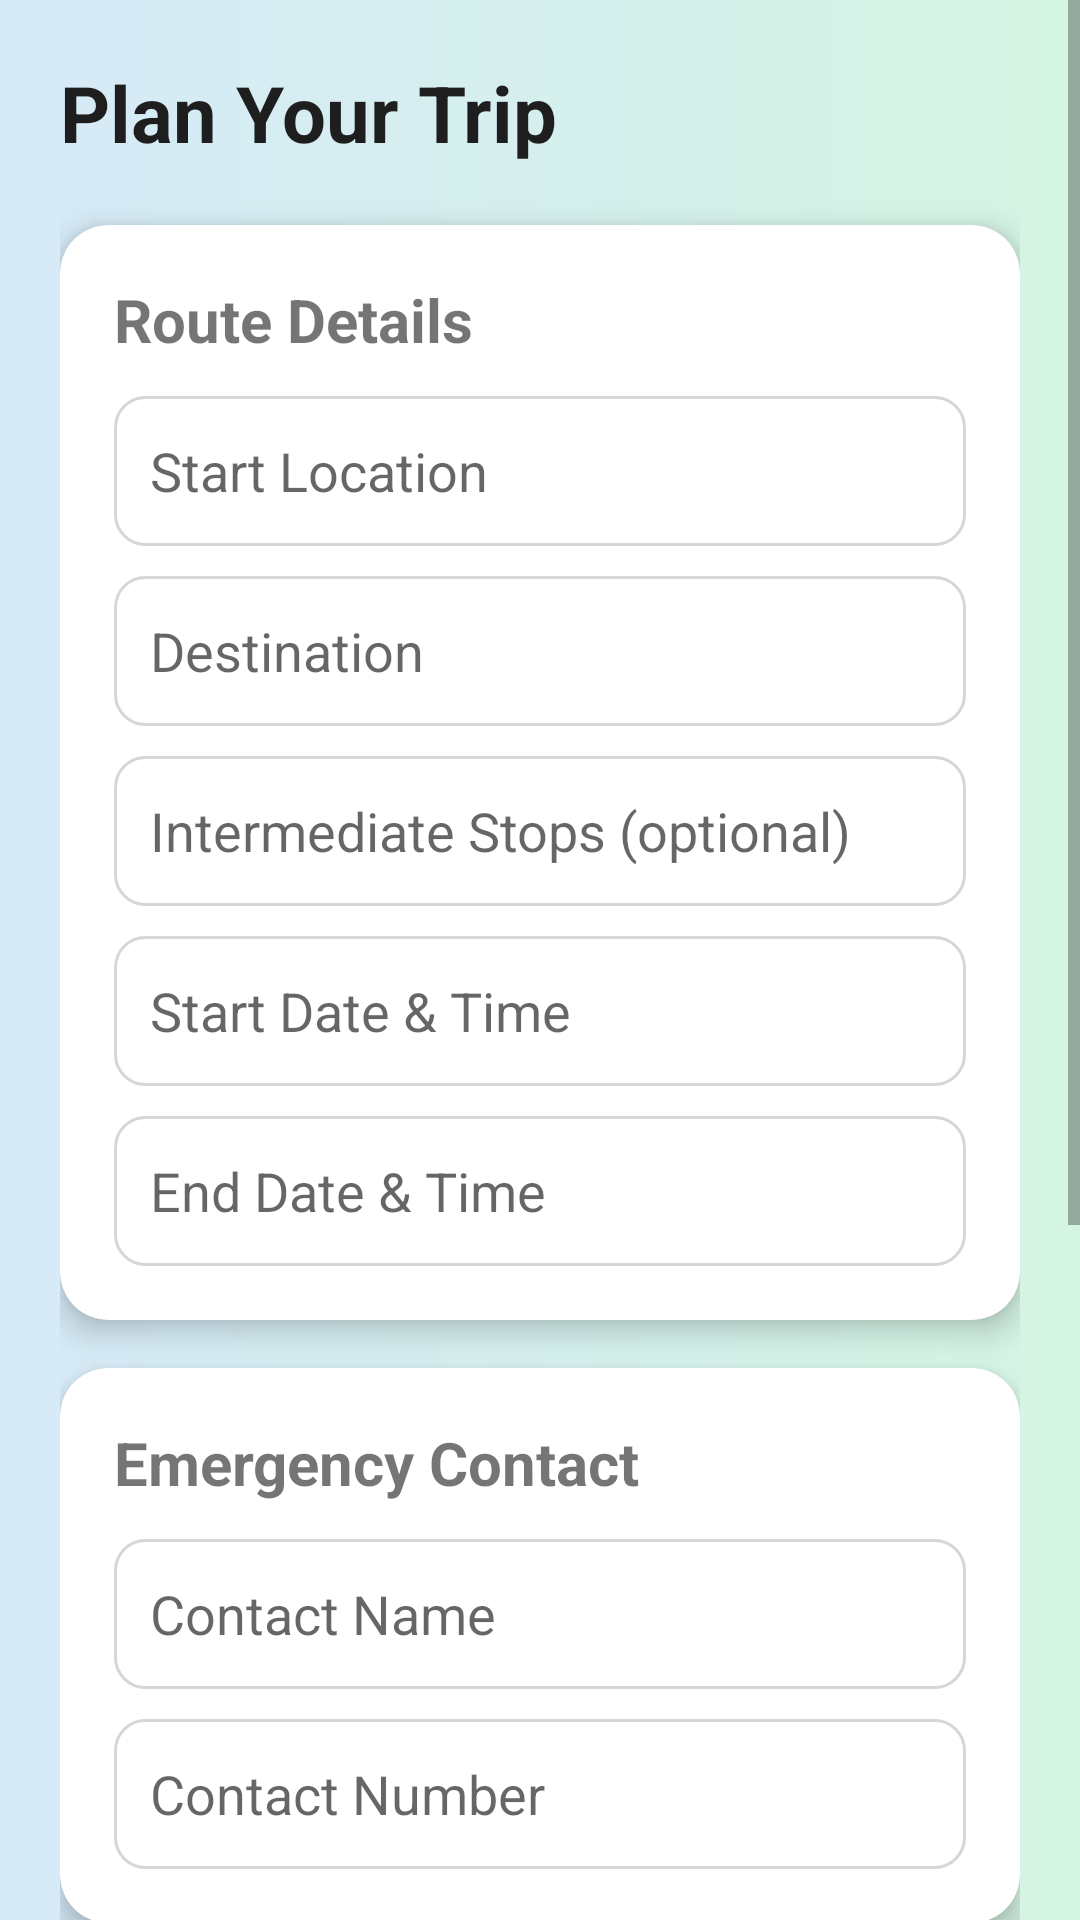

Produce the Android XML layout that renders to this screen, including the resource entries it uses.
<!-- AndroidManifest.xml: application theme Theme.TourGuard -->
<!-- res/layout/activity_trip_plan.xml -->
<?xml version="1.0" encoding="utf-8"?>
<ScrollView xmlns:android="http://schemas.android.com/apk/res/android"
    xmlns:app="http://schemas.android.com/apk/res-auto"
    android:layout_width="match_parent"
    android:layout_height="match_parent"
    android:background="@drawable/bg_tip">

    <LinearLayout
        android:layout_width="match_parent"
        android:layout_height="wrap_content"
        android:orientation="vertical"
        android:padding="20dp">

        

        <TextView
            android:layout_width="wrap_content"
            android:layout_height="wrap_content"
            android:text="Plan Your Trip"
            android:textSize="26sp"
            android:textStyle="bold"
            android:textColor="#1E1E1E"
            android:layout_marginBottom="20dp"/>


        

        <androidx.cardview.widget.CardView
            android:layout_width="match_parent"
            android:layout_height="wrap_content"
            app:cardCornerRadius="16dp"
            app:cardElevation="6dp"
            android:layout_marginBottom="16dp">

            <LinearLayout
                android:layout_width="match_parent"
                android:layout_height="wrap_content"
                android:orientation="vertical"
                android:padding="18dp">

                <TextView
                    android:layout_width="wrap_content"
                    android:layout_height="wrap_content"
                    android:text="Route Details"
                    android:textSize="20sp"
                    android:textStyle="bold"
                    android:layout_marginBottom="12dp"/>

                <EditText
                    android:id="@+id/startLocation"
                    android:layout_width="match_parent"
                    android:layout_height="50dp"
                    android:hint="Start Location"
                    android:background="@drawable/edittext_bg"
                    android:padding="12dp"/>

                <EditText
                    android:id="@+id/destinationLocation"
                    android:layout_width="match_parent"
                    android:layout_height="50dp"
                    android:hint="Destination"
                    android:background="@drawable/edittext_bg"
                    android:padding="12dp"
                    android:layout_marginTop="10dp"/>

                <EditText
                    android:id="@+id/intermediateStops"
                    android:layout_width="match_parent"
                    android:layout_height="50dp"
                    android:hint="Intermediate Stops (optional)"
                    android:background="@drawable/edittext_bg"
                    android:padding="12dp"
                    android:layout_marginTop="10dp"/>

                <EditText
                    android:id="@+id/startTime"
                    android:layout_width="match_parent"
                    android:layout_height="50dp"
                    android:hint="Start Date &amp; Time"
                    android:focusable="false"
                    android:clickable="true"
                    android:background="@drawable/edittext_bg"
                    android:padding="12dp"
                    android:layout_marginTop="10dp"/>

                <EditText
                    android:id="@+id/endTime"
                    android:layout_width="match_parent"
                    android:layout_height="50dp"
                    android:hint="End Date &amp; Time"
                    android:focusable="false"
                    android:clickable="true"
                    android:background="@drawable/edittext_bg"
                    android:padding="12dp"
                    android:layout_marginTop="10dp"/>

            </LinearLayout>

        </androidx.cardview.widget.CardView>


        

        <androidx.cardview.widget.CardView
            android:layout_width="match_parent"
            android:layout_height="wrap_content"
            app:cardCornerRadius="16dp"
            app:cardElevation="6dp"
            android:layout_marginBottom="16dp">

            <LinearLayout
                android:layout_width="match_parent"
                android:layout_height="wrap_content"
                android:orientation="vertical"
                android:padding="18dp">

                <TextView
                    android:layout_width="wrap_content"
                    android:layout_height="wrap_content"
                    android:text="Emergency Contact"
                    android:textSize="20sp"
                    android:textStyle="bold"
                    android:layout_marginBottom="12dp"/>

                <EditText
                    android:id="@+id/contactName"
                    android:layout_width="match_parent"
                    android:layout_height="50dp"
                    android:hint="Contact Name"
                    android:background="@drawable/edittext_bg"
                    android:padding="12dp"/>

                <EditText
                    android:id="@+id/contactNumber"
                    android:layout_width="match_parent"
                    android:layout_height="50dp"
                    android:hint="Contact Number"
                    android:inputType="phone"
                    android:background="@drawable/edittext_bg"
                    android:padding="12dp"
                    android:layout_marginTop="10dp"/>

            </LinearLayout>

        </androidx.cardview.widget.CardView>


        

        <androidx.cardview.widget.CardView
            android:layout_width="match_parent"
            android:layout_height="wrap_content"
            app:cardCornerRadius="16dp"
            app:cardElevation="6dp"
            android:layout_marginBottom="24dp">

            <LinearLayout
                android:layout_width="match_parent"
                android:layout_height="wrap_content"
                android:orientation="vertical"
                android:padding="18dp">

                <TextView
                    android:layout_width="wrap_content"
                    android:layout_height="wrap_content"
                    android:text="Optional Details"
                    android:textSize="20sp"
                    android:textStyle="bold"
                    android:layout_marginBottom="12dp"/>

                <EditText
                    android:id="@+id/hotelName"
                    android:layout_width="match_parent"
                    android:layout_height="50dp"
                    android:hint="Hotel Name"
                    android:background="@drawable/edittext_bg"
                    android:padding="12dp"/>

                <EditText
                    android:id="@+id/transportType"
                    android:layout_width="match_parent"
                    android:layout_height="50dp"
                    android:hint="Transport Type"
                    android:background="@drawable/edittext_bg"
                    android:padding="12dp"
                    android:layout_marginTop="10dp"/>

            </LinearLayout>

        </androidx.cardview.widget.CardView>

        <Button
            android:id="@+id/previewRouteBtn"
            android:layout_width="match_parent"
            android:layout_height="50dp"
            android:text="Preview Route on Map"
            android:textAllCaps="false"
            android:textSize="16sp"
            android:layout_marginBottom="12dp"
            android:background="@drawable/edittext_bg"
            android:textColor="#1F92E4"/>

        

        <Button
            android:id="@+id/startTripBtn"
            android:layout_width="match_parent"
            android:layout_height="55dp"
            android:text="Start Trip"
            android:textSize="18sp"
            android:textStyle="bold"
            android:textAllCaps="false"
            android:background="@drawable/bg_sheild"
            android:textColor="@android:color/white"/>

    </LinearLayout>

</ScrollView>
<!-- resources referenced by this layout -->
<resources>
  <!-- drawable bg_sheild (drawable) -->
  <?xml version="1.0" encoding="utf-8"?>
  <shape xmlns:android="http://schemas.android.com/apk/res/android"
      android:shape="rectangle">
  
      <gradient
          android:startColor="#1F92E4"
          android:endColor="#27C56B"
          android:angle="0" />
  
      <corners android:radius="360dp"/>
      <stroke android:width="1dp" android:color="#DDDDDD"/>
  </shape>
  <!-- drawable bg_tip (drawable) -->
  <?xml version="1.0" encoding="utf-8"?>
  <shape xmlns:android="http://schemas.android.com/apk/res/android"
      android:shape="rectangle">
  
      
  
  
      
      <gradient
          android:startColor="#D6EAF8"
      android:endColor="#D5F5E3"
      android:angle="0" />
  
      
      <stroke
          android:width="0dp"
          android:color="#00000000" />
  
      
      <padding
          android:left="0dp"
          android:top="0dp"
          android:right="0dp"
          android:bottom="0dp" />
  </shape>
  <!-- drawable edittext_bg (drawable) -->
  <?xml version="1.0" encoding="utf-8"?>
      <shape xmlns:android="http://schemas.android.com/apk/res/android">
          <solid android:color="#FFFFFF"/>
          <corners android:radius="10dp"/>
          <stroke
              android:width="1dp"
              android:color="#D6D6D6"/>
      </shape>
  <style name="Theme.TourGuard" parent="Base.Theme.TourGuard" />
  <style name="Base.Theme.TourGuard" parent="Theme.AppCompat.Light.NoActionBar">
          
          
          <item name="android:windowIsTranslucent">true</item>
      </style>
</resources>
